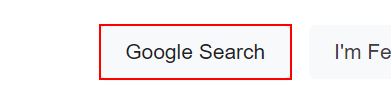
Task: This proyect contains example for the simple and maybe not so simple exercises provided in the training videos

Workflow: Search Videos Data Scraping

Step 1: click on the text box 'btnK'

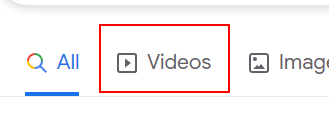
Step 2: click on the link

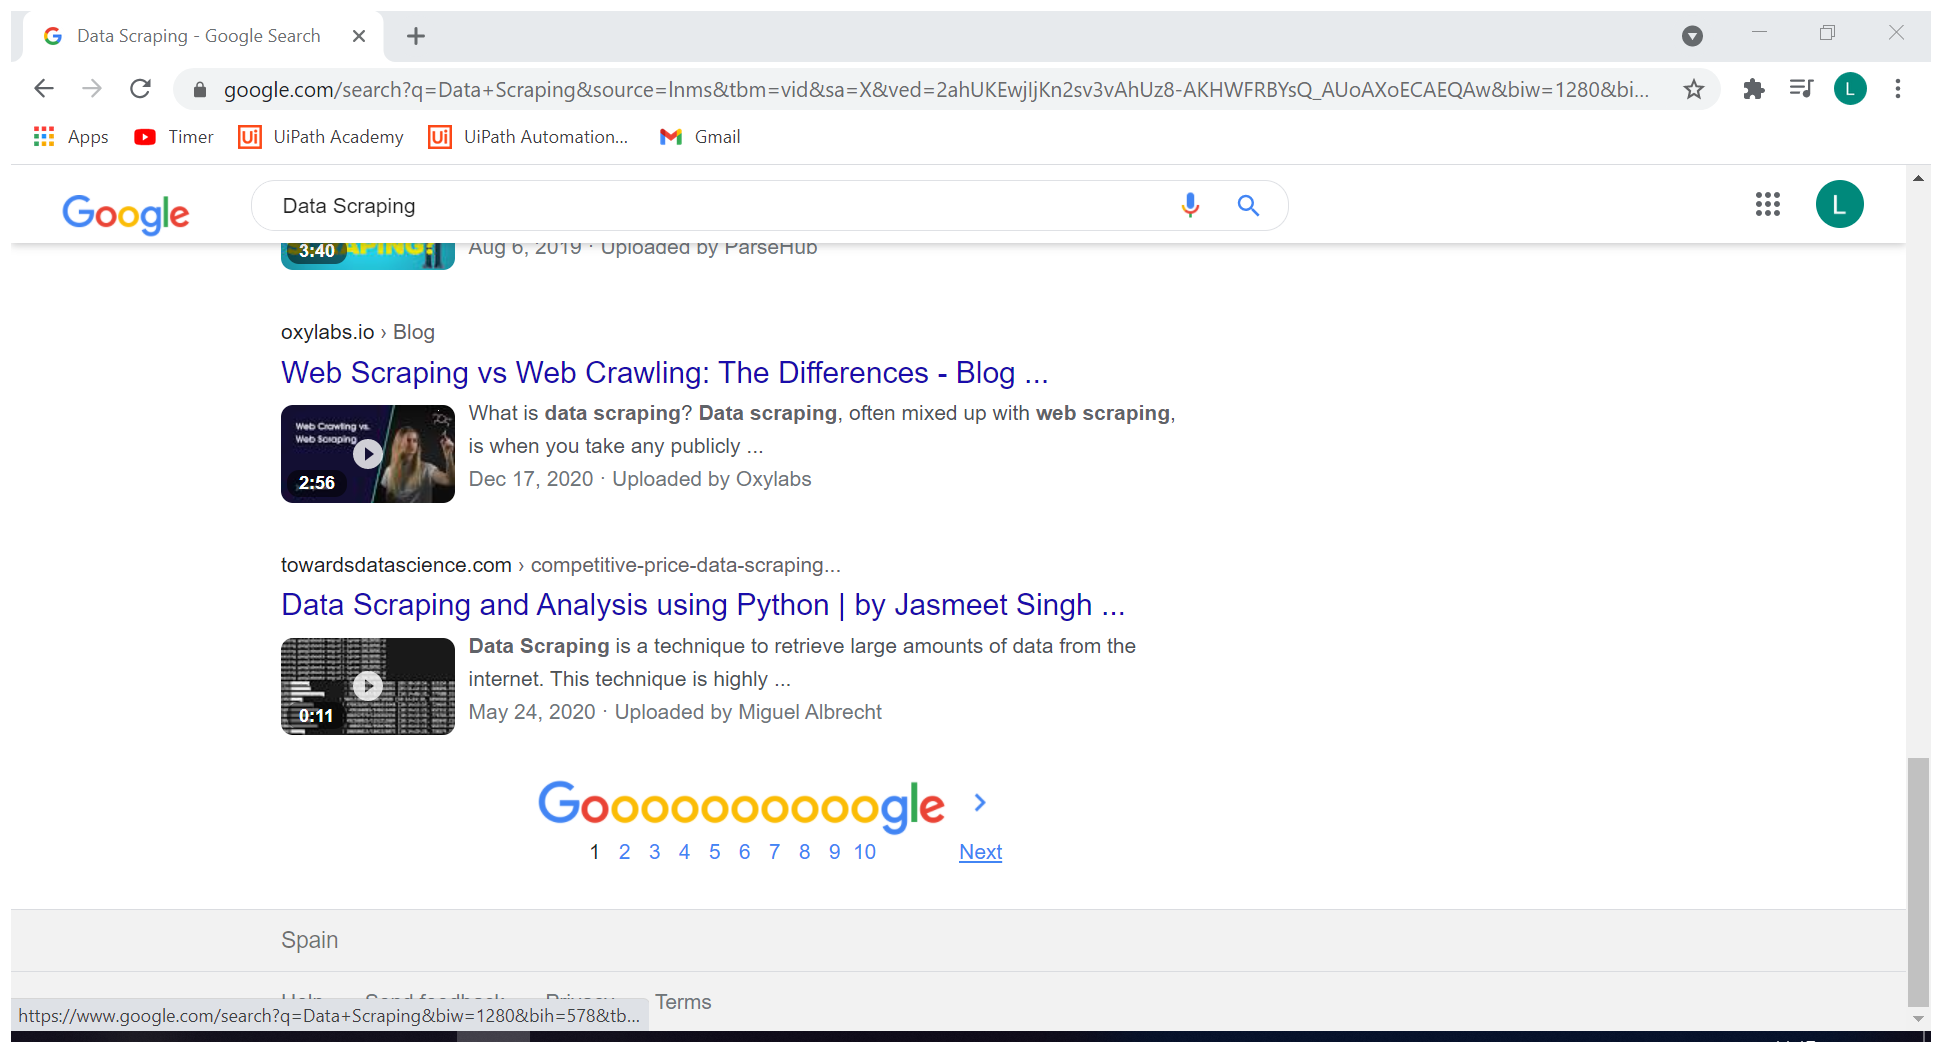
Step 3: Attach Browser 'DataScrap Page' in window 'Data Scraping - Google Search' (chrome.exe)

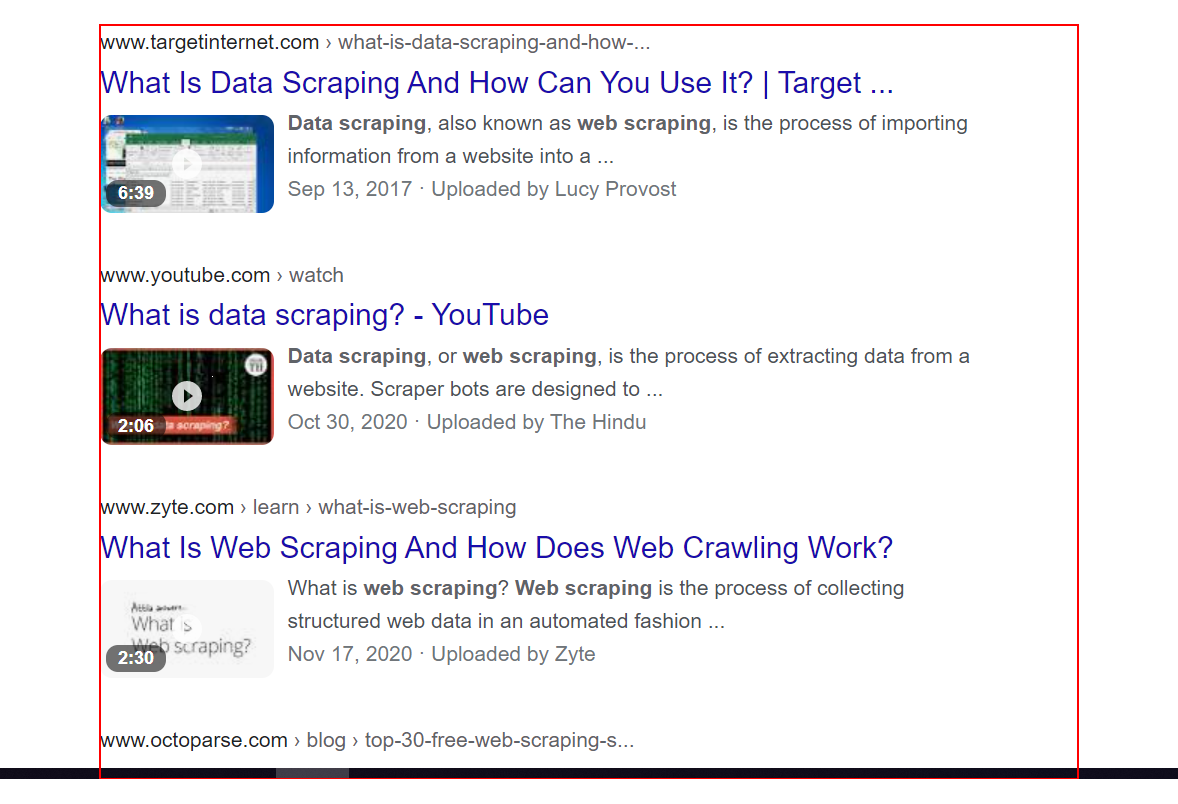
Step 4: get-text from the element 'rso'